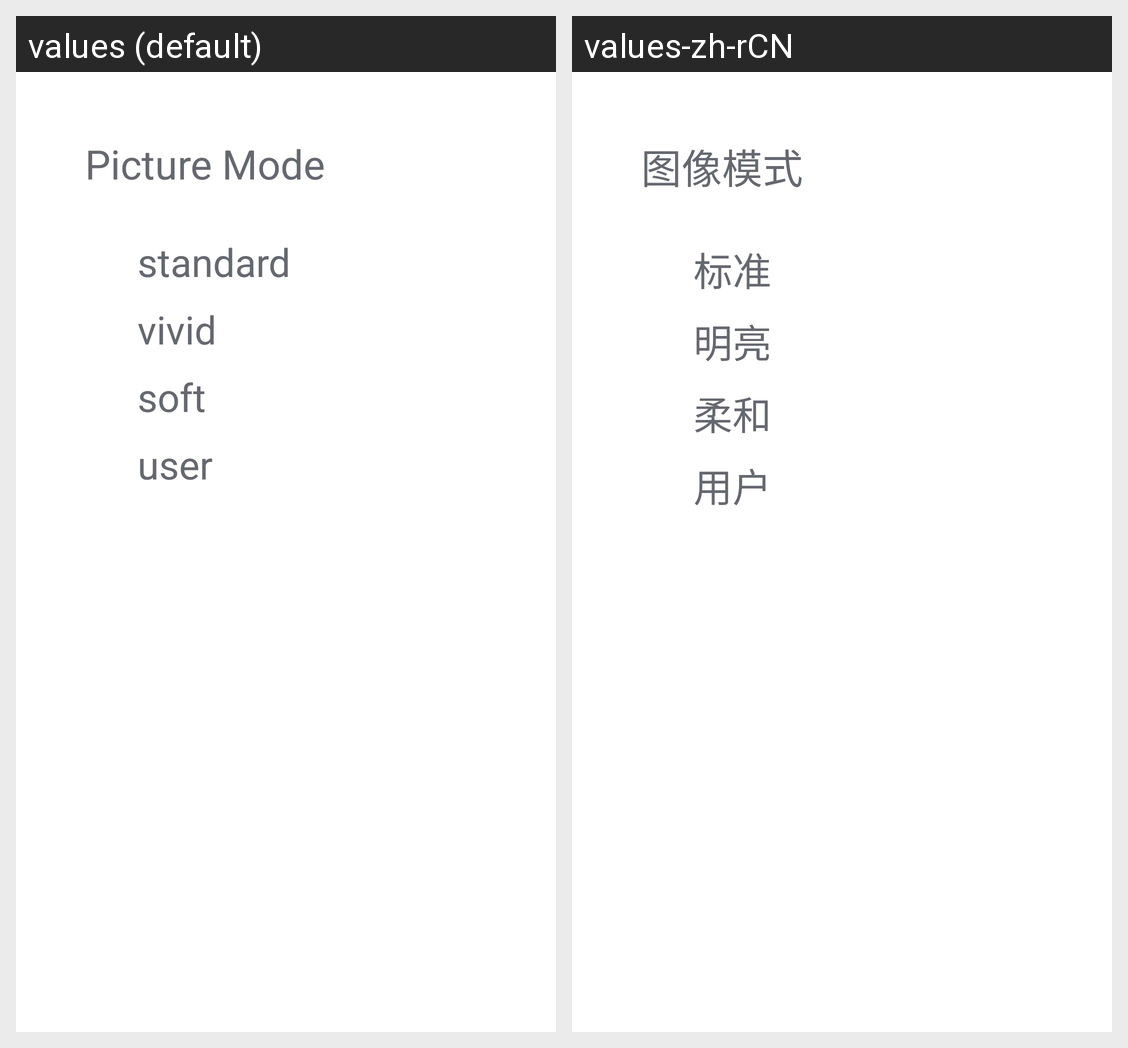

The Android screen above is rendered under two locales of the same app. Produce the string resources it draws, with the default and per-locale values.
Android screen res/layout/layout_picture_picture_mode.xml rendered under 2 locales, left to right: values (default), values-zh-rCN. Device: Nexus 5 (rendered at 1080×1920; each locale shown at half size, 540×960, under a caption strip naming it); theme Theme.MaterialComponents.DayNight.NoActionBar.
Strings drawn on this screen, with the default value and each locale's value (text and hints the layout hard-codes, and strings that could not be matched under every locale, appear in the picture but are not listed):

picture_mode
  values: Picture Mode
  values-zh-rCN: 图像模式

standard
  values: standard
  values-zh-rCN: 标准

vivid
  values: vivid
  values-zh-rCN: 明亮

soft
  values: soft
  values-zh-rCN: 柔和

user
  values: user
  values-zh-rCN: 用户
